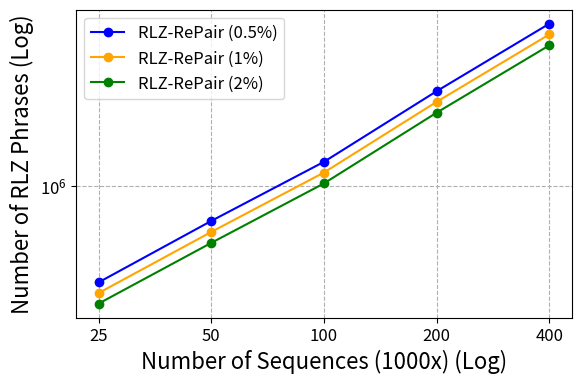
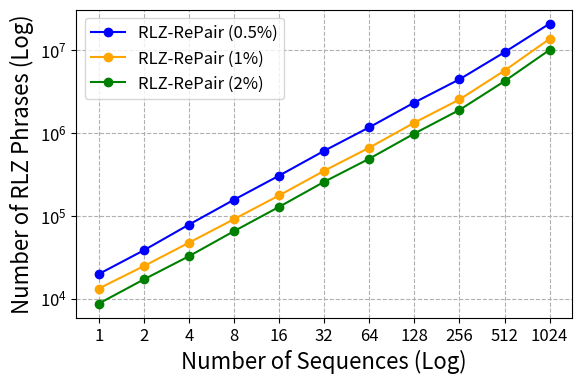

These figures' Python source, in order:
import matplotlib.pyplot as plt
import pandas as pd
import re
import os
import matplotlib.ticker as ticker

###########  SARS ########### 
phrases_0_5 = [379881, 703391, 1272508, 2584077, 5084916]  
phrases_1 = [341331, 629948, 1143093, 2322781, 4565438]  
phrases_2 = [307067, 564581, 1024879, 2083750, 4093433]

# Sequence numbers (x-axis)
sequence_numbers = [25, 50, 100, 200, 400]

# Plotting with error bars
plt.figure(figsize=(6.4, 4))
plt.plot(sequence_numbers, phrases_0_5, marker='o', linestyle='-', color='blue', label='RLZ-RePair (0.5%)')
plt.plot(sequence_numbers, phrases_1, marker='o', linestyle='-', color='orange', label='RLZ-RePair (1%)')
plt.plot(sequence_numbers, phrases_2, marker='o', linestyle='-', color='green', label='RLZ-RePair (2%)')

# Labels and title
plt.xscale("log")
plt.yscale("log")
plt.xticks(sequence_numbers, labels=[str(num) for num in sequence_numbers])
plt.gca().xaxis.set_major_locator(ticker.FixedLocator(sequence_numbers))
plt.gca().xaxis.set_minor_locator(ticker.NullLocator())
plt.gca().yaxis.set_minor_locator(ticker.NullLocator())
plt.tick_params(axis='both', which='major', labelsize=12)  # for major ticks
plt.tick_params(axis='both', which='minor', labelsize=10)  # optional, for minor ticks
plt.xlabel('Number of Sequences (1000x) (Log)', fontsize = 16)
plt.ylabel('Number of RLZ Phrases (Log)', fontsize = 16)
plt.legend()
plt.legend(fontsize=12)
plt.grid(True, which="both", linestyle="--")

# Save plot
for ext in ['jpeg','pdf','svg','eps']:
    plt.savefig("sars_num_phrases" + "." + ext, bbox_inches='tight', dpi=300)


######### Chr 19 ########

phrases_0_5 = [19750, 38239, 78064, 156051, 304736, 608333, 1169345, 2330995, 4440792, 9434558, 20900644]  
phrases_1 = [13203, 24635, 47239, 90969, 175800, 349199, 663424, 1331047, 2534547, 5663752, 13668505]  
phrases_2 = [8682, 17014, 32426, 65101, 127923, 256950, 488186, 983438, 1894737, 4217808, 10074413]
 
# Sequence numbers (x-axis)
sequence_numbers = [1, 2, 4, 8, 16, 32, 64, 128, 256, 512, 1024]

# Plotting with error bars
plt.figure(figsize=(6.4, 4))
plt.plot(sequence_numbers, phrases_0_5, marker='o', linestyle='-', color='blue', label='RLZ-RePair (0.5%)')
plt.plot(sequence_numbers, phrases_1, marker='o', linestyle='-', color='orange', label='RLZ-RePair (1%)')
plt.plot(sequence_numbers, phrases_2, marker='o', linestyle='-', color='green', label='RLZ-RePair (2%)')

# Labels and title
plt.xscale("log")
plt.yscale("log")
plt.xticks(sequence_numbers, labels=[str(num) for num in sequence_numbers])
plt.gca().xaxis.set_major_locator(ticker.FixedLocator(sequence_numbers))
plt.gca().xaxis.set_minor_locator(ticker.NullLocator())
plt.gca().yaxis.set_minor_locator(ticker.NullLocator())
plt.tick_params(axis='both', which='major', labelsize=12)  # for major ticks
plt.tick_params(axis='both', which='minor', labelsize=10)  # optional, for minor ticks
plt.xlabel('Number of Sequences (Log)', fontsize = 16)
plt.ylabel('Number of RLZ Phrases (Log)', fontsize = 16)
plt.legend()
plt.legend(fontsize=12)
plt.grid(True, which="both", linestyle="--")

# Save plot
for ext in ['jpeg','pdf','svg','eps']:
    plt.savefig("chr19_num_phrases" + "." + ext, bbox_inches='tight', dpi=300)


